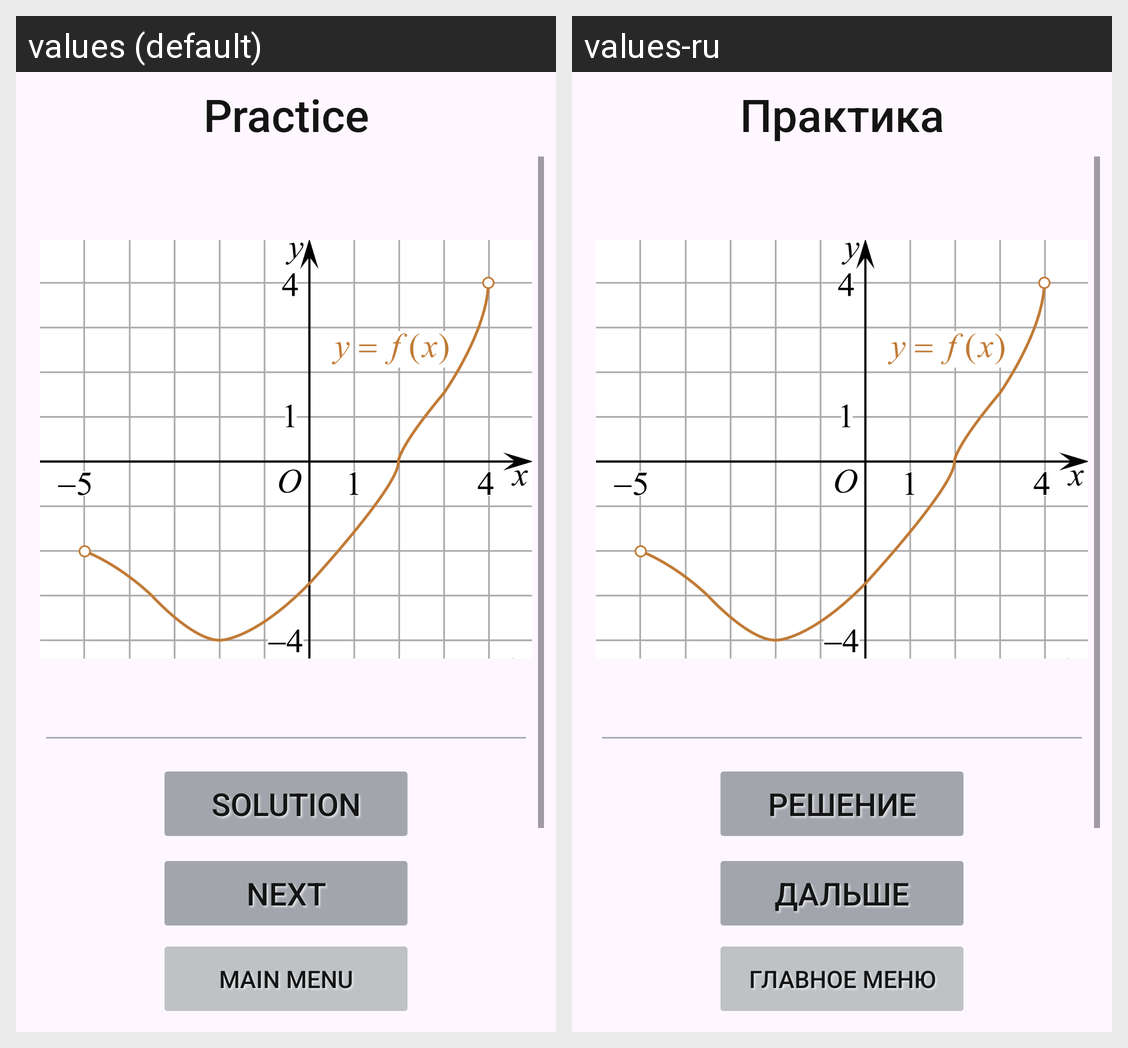

Translations of the strings shown on this Android screen, per locale in the grid:
Android screen res/layout/practice_testing_landscape.xml rendered under 2 locales, left to right: values (default), values-ru. Device: Nexus 5 (rendered at 1080×1920; each locale shown at half size, 540×960, under a caption strip naming it); theme AppTheme.NoActionBar.
Strings drawn on this screen, with the default value and each locale's value (text and hints the layout hard-codes, and strings that could not be matched under every locale, appear in the picture but are not listed):

main_menu
  values: Main menu
  values-ru: Главное меню

practice
  values: Practice
  values-ru: Практика

next
  values: Next
  values-ru: Дальше

Solution
  values: Solution
  values-ru: Решение
